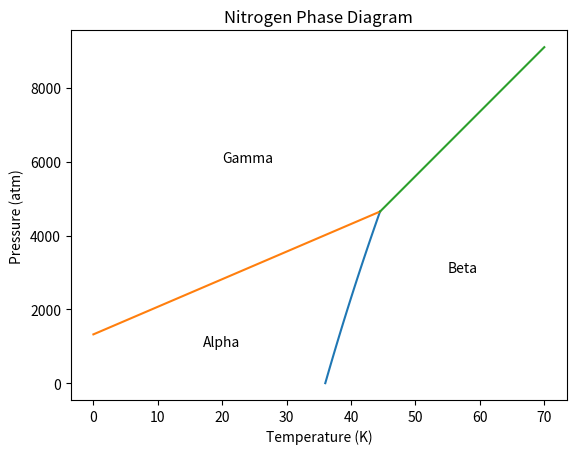

Python code for this plot:
import matplotlib.pyplot as plt
import numpy as np

A = 101325
P = 4650
T = 44.5

# Alpha-Beta
P_ab = 1
T_ab = 36

S_1 = 4.59
V_1 = 0.043 * 10 ** (-6)

B_1 = (P - P_ab) / np.log(T / T_ab)
C_1 = P_ab - B_1 * np.log(T_ab)

T_1 = np.linspace(36, T)
P_1 = B_1 * np.log(T_1) + C_1

# Alpha-Gamma
S_2 = 1.25
V_2 = 0.165 * 10 ** (-6)

B_2 = S_2 / V_2 / A
C_2 = P - B_2 * T

T_2 = np.linspace(0, T)
P_2 = B_2 * T_2 + C_2

# Gamma-Beta
S_3 = S_1 + S_2
V_3 = V_2 + V_2

B_3 = S_3 / V_3 / A
C_3 = P - B_3 * T

T_3 = np.linspace(T, 70)
P_3 = B_3 * T_3 + C_3

# Plot
plt.plot(T_1,P_1)
plt.plot(T_2,P_2)
plt.plot(T_3,P_3)

plt.title('Nitrogen Phase Diagram')
plt.xlabel('Temperature (K)')
plt.ylabel('Pressure (atm)')

plt.text(17, 1000, 'Alpha')
plt.text(55, 3000, 'Beta')
plt.text(20, 6000, 'Gamma')